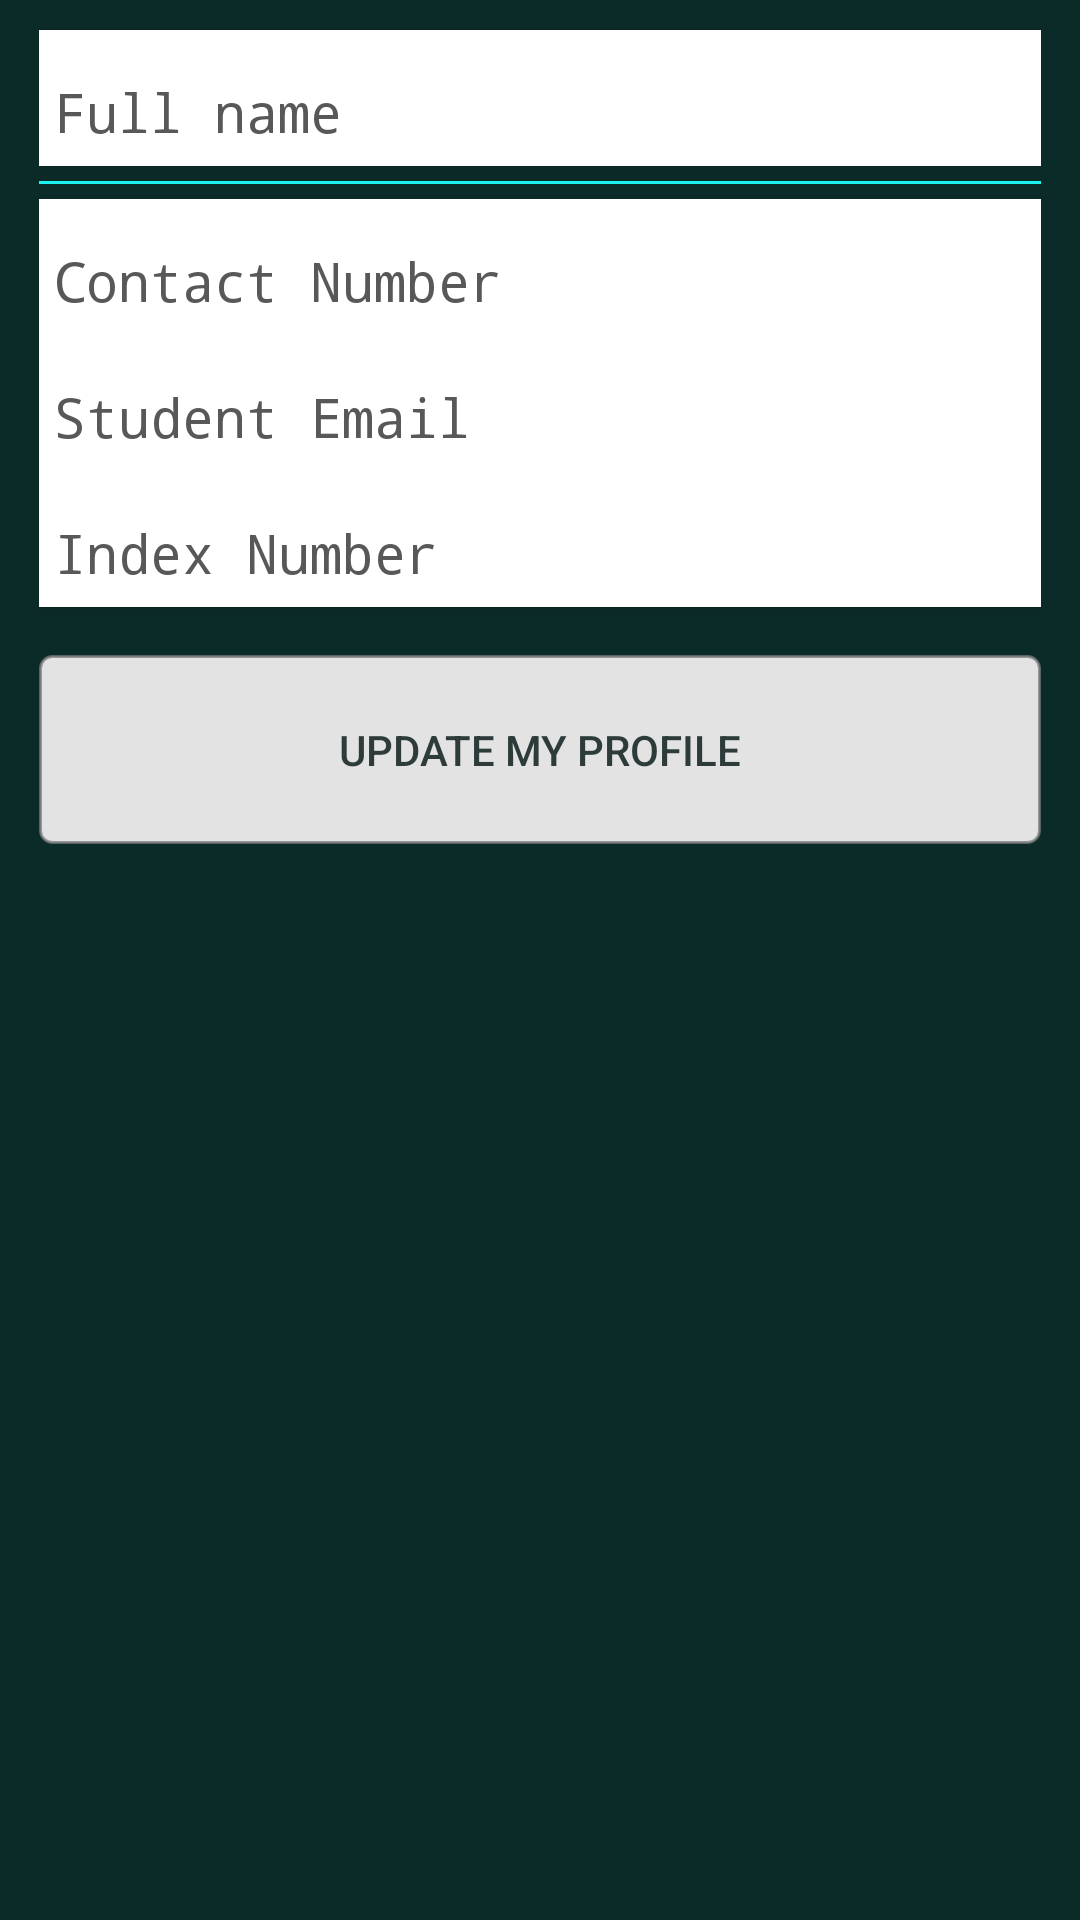

Write the Android layout XML for this screen, with the resource values it uses.
<!-- AndroidManifest.xml: application theme AppTheme -->
<!-- res/layout/profile_activity.xml -->
<?xml version="1.0" encoding="utf-8"?>
<LinearLayout xmlns:android="http://schemas.android.com/apk/res/android"
    xmlns:app="http://schemas.android.com/apk/res-auto"
    xmlns:tools="http://schemas.android.com/tools"
    android:layout_width="match_parent"
    android:layout_height="match_parent"
    android:background="@color/colorPrimaryDark"
    android:orientation="vertical"
    tools:context=".ProfileActivity">

    <ScrollView
        android:id="@+id/sv_profile"
        android:layout_width="match_parent"
        android:layout_height="match_parent"
        android:layout_marginLeft="@dimen/eight_dp"
        android:layout_marginRight="@dimen/eight_dp"
        android:layout_marginBottom="@dimen/four_dp"
        android:background="@color/colorPrimaryDark">

        <LinearLayout
            android:layout_width="match_parent"
            android:layout_height="wrap_content"
            android:layout_margin="5dp"
            android:layout_marginTop="@dimen/eight_dp"
            android:orientation="vertical">

            <androidx.cardview.widget.CardView
                android:layout_width="match_parent"
                android:layout_height="wrap_content"
                android:layout_marginTop="5dp"
                app:cardCornerRadius="0dp"
                app:cardElevation="2dp">

                <com.google.android.material.textfield.TextInputLayout
                    android:layout_width="match_parent"
                    android:layout_height="wrap_content"
                    android:textColorHint="@color/grey">

                    <EditText
                        android:id="@+id/et_user_name"
                        android:layout_width="match_parent"
                        android:layout_height="wrap_content"
                        android:layout_alignParentBottom="true"
                        android:background="@android:color/transparent"
                        android:fontFamily="monospace"
                        android:hint="Full name"
                        android:inputType="textPersonName"
                        android:padding="5dp"
                        android:textAppearance="@style/TextAppearance.AppCompat.Medium"
                        android:textColor="@color/colorPrimary" />
                </com.google.android.material.textfield.TextInputLayout>
            </androidx.cardview.widget.CardView>

            <View
                android:layout_width="match_parent"
                android:layout_height="1dp"
                android:layout_marginTop="5dp"
                android:background="@color/colorAccent" />

            <androidx.cardview.widget.CardView
                android:layout_width="match_parent"
                android:layout_height="wrap_content"
                android:layout_marginTop="5dp"
                app:cardCornerRadius="0dp"
                app:cardElevation="2dp">

                <com.google.android.material.textfield.TextInputLayout
                    android:layout_width="match_parent"
                    android:layout_height="wrap_content"
                    android:textColorHint="@color/grey">

                    <EditText
                        android:id="@+id/et_user_contact"
                        android:layout_width="match_parent"
                        android:layout_height="wrap_content"
                        android:background="@android:color/transparent"
                        android:fontFamily="monospace"
                        android:hint="Contact Number"
                        android:inputType="number"
                        android:padding="5dp"
                        android:textAppearance="@style/TextAppearance.AppCompat.Medium"
                        android:textColorHint="@color/colorPrimaryDark" />

                </com.google.android.material.textfield.TextInputLayout>

            </androidx.cardview.widget.CardView>

            <androidx.cardview.widget.CardView
                android:layout_width="match_parent"
                android:layout_height="wrap_content"
                app:cardCornerRadius="0dp"
                app:cardElevation="2dp">

                <com.google.android.material.textfield.TextInputLayout
                    android:layout_width="match_parent"
                    android:layout_height="wrap_content"
                    android:textColorHint="@color/grey">

                    <EditText
                        android:id="@+id/et_user_email"
                        android:layout_width="match_parent"
                        android:layout_height="wrap_content"
                        android:background="@android:color/transparent"
                        android:fontFamily="monospace"
                        android:hint="Student Email"
                        android:inputType="textEmailAddress"
                        android:padding="5dp"
                        android:text=""
                        android:textAppearance="@style/TextAppearance.AppCompat.Medium"
                        android:textColorHint="@color/colorPrimaryDark" />

                </com.google.android.material.textfield.TextInputLayout>

            </androidx.cardview.widget.CardView>

            <androidx.cardview.widget.CardView
                android:layout_width="match_parent"
                android:layout_height="wrap_content"
                app:cardCornerRadius="0dp"
                app:cardElevation="2dp">

                <com.google.android.material.textfield.TextInputLayout
                    android:layout_width="match_parent"
                    android:layout_height="wrap_content"
                    android:textColorHint="@color/grey">

                    <EditText
                        android:id="@+id/et_passport"
                        android:layout_width="match_parent"
                        android:layout_height="wrap_content"
                        android:background="@android:color/transparent"
                        android:fontFamily="monospace"
                        android:hint="Index Number"
                        android:inputType="text"
                        android:padding="5dp"
                        android:text=""
                        android:textAppearance="@style/TextAppearance.AppCompat.Medium"
                        android:textColorHint="@color/colorPrimaryDark" />

                </com.google.android.material.textfield.TextInputLayout>

            </androidx.cardview.widget.CardView>

            <Button
                android:id="@+id/btn_update_profile"
                android:layout_width="match_parent"
                android:layout_height="63dp"
                android:layout_marginTop="@dimen/activity_horizontal_margin"
                android:background="@drawable/frame_back_opaq"
                android:onClick="onProfileUpdateClicked"
                android:text="Update my profile"
                android:textColor="@color/colorPrimary" />

        </LinearLayout>

    </ScrollView>

</LinearLayout>
<!-- resources referenced by this layout -->
<resources>
  <color name="colorAccent">#1cf2ef</color>
  <color name="colorPrimary">#2D3C3B</color>
  <color name="colorPrimaryDark">#0b2b28</color>
  <color name="grey">#585858</color>
  <dimen name="activity_horizontal_margin">16dp</dimen>
  <dimen name="eight_dp">8dp</dimen>
  <dimen name="four_dp">4dp</dimen>
  <!-- drawable frame_back_opaq (drawable) -->
  <?xml version="1.0" encoding="utf-8"?>
  <selector xmlns:android="http://schemas.android.com/apk/res/android">
  
      <item>
          <shape android:shape="rectangle">
              <solid android:color="@color/splash"/>
              <corners android:radius="4dp"/>
              <stroke
                  android:width="1dp"
                  android:color="@color/opaque"
                  />
          </shape>
      </item>
  
  </selector>
  <style name="AppTheme" parent="Theme.AppCompat.Light.DarkActionBar">
          
          <item name="colorPrimary">@color/colorPrimary</item>
          <item name="colorPrimaryDark">@color/colorPrimaryDark</item>
          <item name="colorAccent">@color/colorAccent</item>
      </style>
  <color name="splash">#e3e3e4</color>
  <color name="opaque">#b87a7b7b</color>
</resources>
